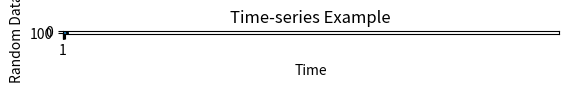

This figure's Python source:
# Code 1
# import the packages
import numpy
import matplotlib.pyplot as plt
import seaborn as sns

# create random data
x = numpy.random.normal(5.0, 1.0, 1000)
y = numpy.random.normal(100.0, 1.0, 1000)

# use matplotlib to plot graph
plt.scatter(x, y)
plt.xlabel("Random Data 1")
plt.ylabel("Random Data 2")
plt.title("Scatter Plot Example")
plt.show()

# use seaborn to plot graph
# uncomment below code and comment the matplotlib to see the plot:

# plotSns = sns.scatterplot(x =x, y=y).set_title("Scatter Plot Example")
# plt.xlabel("Random Data 1")
# plt.ylabel("Random Data 2")

# Code 2
# import the packages
import matplotlib.pyplot as plt
import numpy as np
import seaborn as sns

# create randome data array
randData = np.array([22,87,5,43,56,73,55,54,11,20,51,5,79,31,27])

# use matplotlib to plot graph
plt.hist(randData, bins = [0,25,50,75,100])
plt.title("Histogram of Result")
plt.xticks([0,25,50,75,100])
plt.xlabel('Marks')
plt.ylabel('No. of Students')
plt.show()

# use seaborn to plot graph
# uncomment below code and comment the matplotlib to see the plot:
# sns.histplot(data = randData).set_title("Histogram of Result")
# plt.xlabel("Marks")
# plt.ylabel("No. of Students")

# Code 3
# import the packages
import matplotlib.pyplot as plt
import numpy as np
import seaborn as sns

# create randome data array
np.random.seed(10) 
data = np.random.normal(100, 10, 200) 
  
# use matplotlib to plot graph
plt.boxplot(data)
plt.title("Boxplot Example")
plt.xlabel('Random Data 1')
plt.ylabel('Random Data 2')
plt.show()  

# use seaborn to plot graph
# uncomment below code and comment the matplotlib to see the plot:
  
# sns.set_theme(style="whitegrid")
# plotSns = sns.boxplot(data = data).set_title("Boxplot Example")
# plt.xlabel("Random Data 1")
# plt.ylabel("Random Data 2")

# Code 4
# import the packages
import numpy as np
import matplotlib.pyplot as plt
import seaborn as sns

# create random data
data = np.random.random((10,10)) 

# use matplotlib to plot graph
plt.imshow(data,cmap = 'autumn',interpolation = 'nearest')   
plt.title("2-D Heat Map") 
plt.show() 

# use seaborn to plot graph
# uncomment below code and comment the matplotlib to see the plot:
    
# ax = sns.heatmap(data).set_title("2-D Heat Map")

# Code 5
# import the packages
import numpy as np
import matplotlib.pyplot as plt
import seaborn as sns
import pandas as pd
from datetime import datetime

# create random data
data = np.random.rand(50)
time = pd.date_range(datetime.today(), periods = 50).tolist()

# use matplotlib to plot graph
plt.plot(time,data) 
plt.title("Time-series Example")
plt.xlabel('Time')
plt.ylabel('Random Data 1')
plt.show()

# use seaborn to plot graph
# uncomment below code and comment the matplotlib to see the plot:
    
# sns.lineplot(x = time,y = data).set_title("Time-series Example")
# plt.xlabel('Time')
# plt.ylabel('Random Data 1')